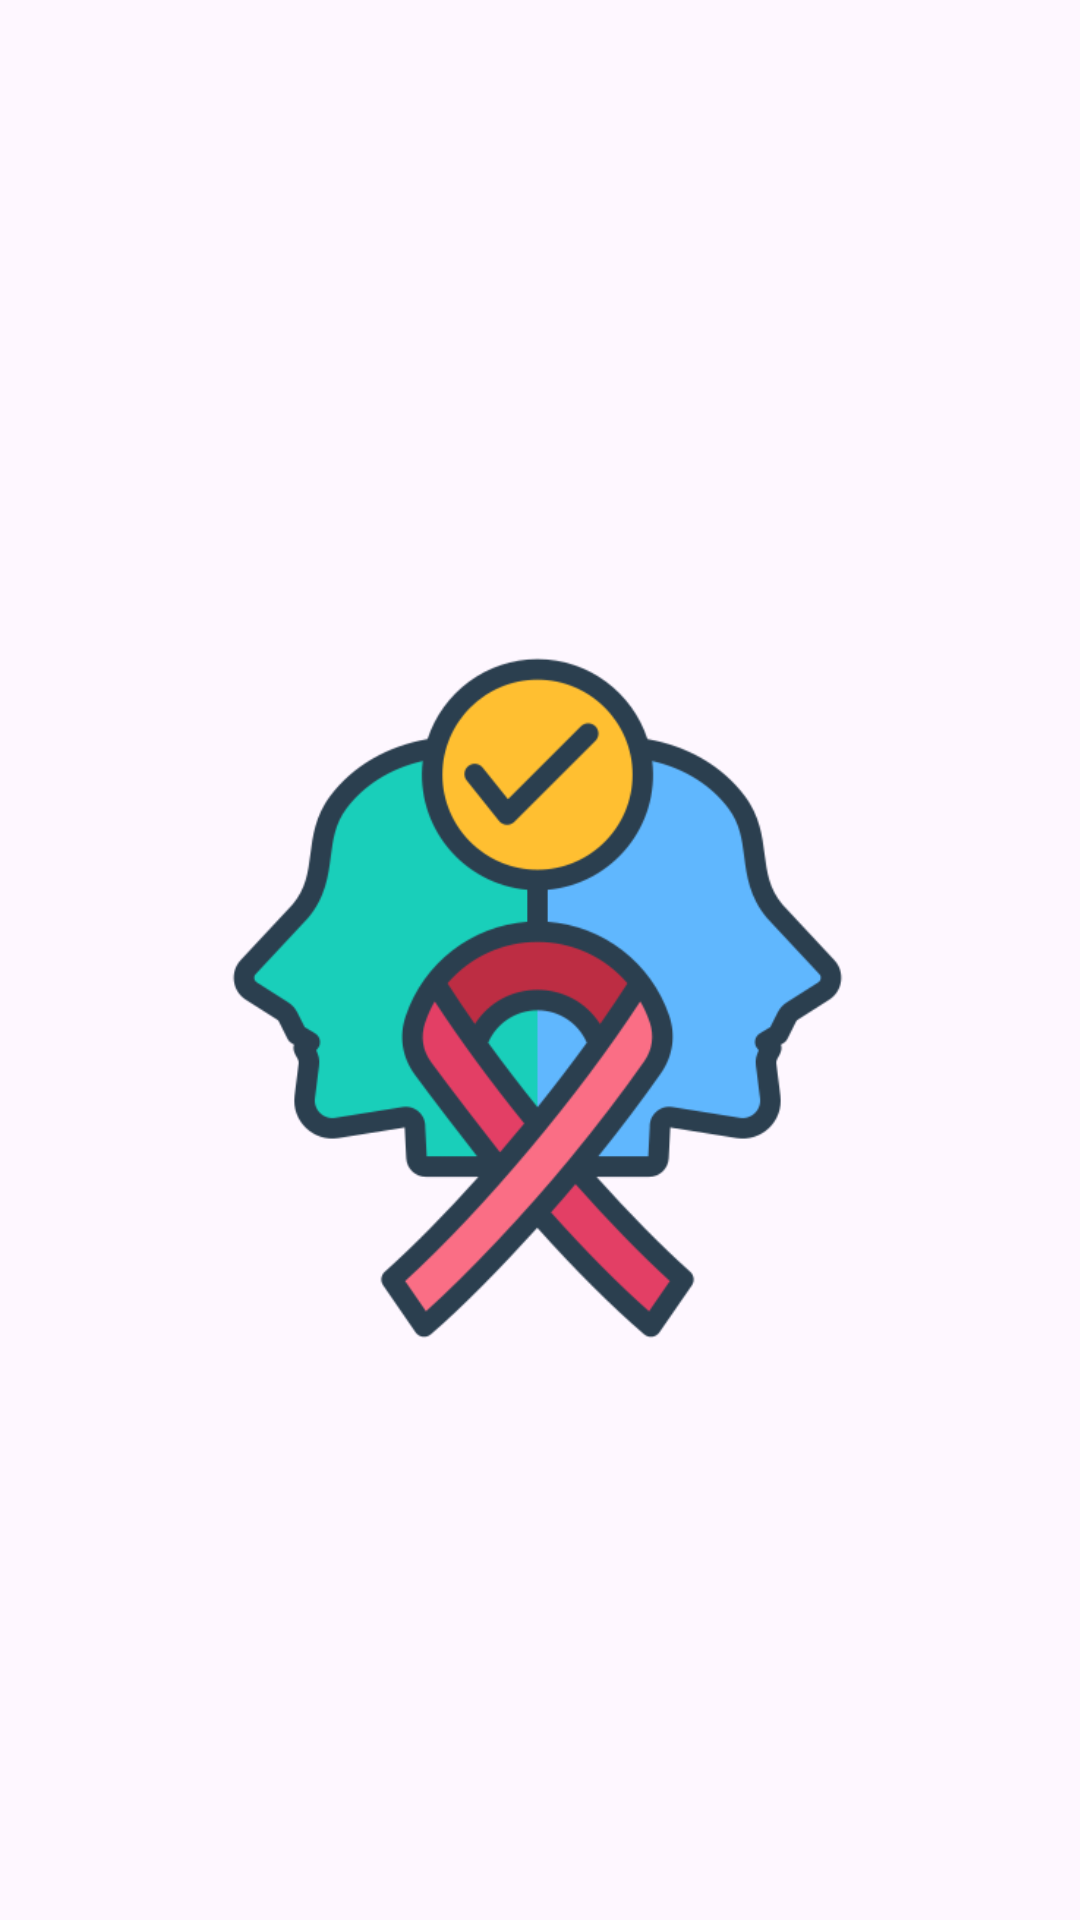

Android layout source for this screen:
<!-- AndroidManifest.xml: application theme Theme.Autism -->
<!-- res/layout/activity_splash.xml -->
<?xml version="1.0" encoding="utf-8"?>
<androidx.constraintlayout.widget.ConstraintLayout
    xmlns:android="http://schemas.android.com/apk/res/android"
    xmlns:app="http://schemas.android.com/apk/res-auto"
    xmlns:tools="http://schemas.android.com/tools"
    android:layout_width="match_parent"
    android:layout_height="match_parent"
    android:background="@color/blues">


    <ImageView
        android:id="@+id/logo"
        android:layout_width="255dp"
        android:layout_height="250dp"
        android:layout_marginStart="1dp"
        android:layout_marginTop="8dp"
        android:layout_marginEnd="1dp"
        android:layout_marginBottom="8dp"
        android:clipToOutline="true"
        android:contentDescription="nice"
        android:src="@drawable/logo"
        app:layout_constraintBottom_toBottomOf="parent"
        app:layout_constraintEnd_toEndOf="parent"
        app:layout_constraintHorizontal_bias="0.493"
        app:layout_constraintStart_toStartOf="parent"
        app:layout_constraintTop_toTopOf="parent"
        app:layout_constraintVertical_bias="0.534"
        tools:ignore="ImageContrastCheck" />


</androidx.constraintlayout.widget.ConstraintLayout>
<!-- resources referenced by this layout -->
<resources>
  <!-- drawable logo: png bitmap (drawable, 41839 bytes) -->
  <style name="Theme.Autism" parent="Base.Theme.Autism" />
  <style name="Base.Theme.Autism" parent="Theme.Material3.DayNight.NoActionBar">
          
          <item name="colorPrimary">@color/blue</item>
          <item name="colorPrimaryVariant">@color/blues</item>
          <item name="android:statusBarColor">@color/blues</item>
          
      </style>
</resources>
